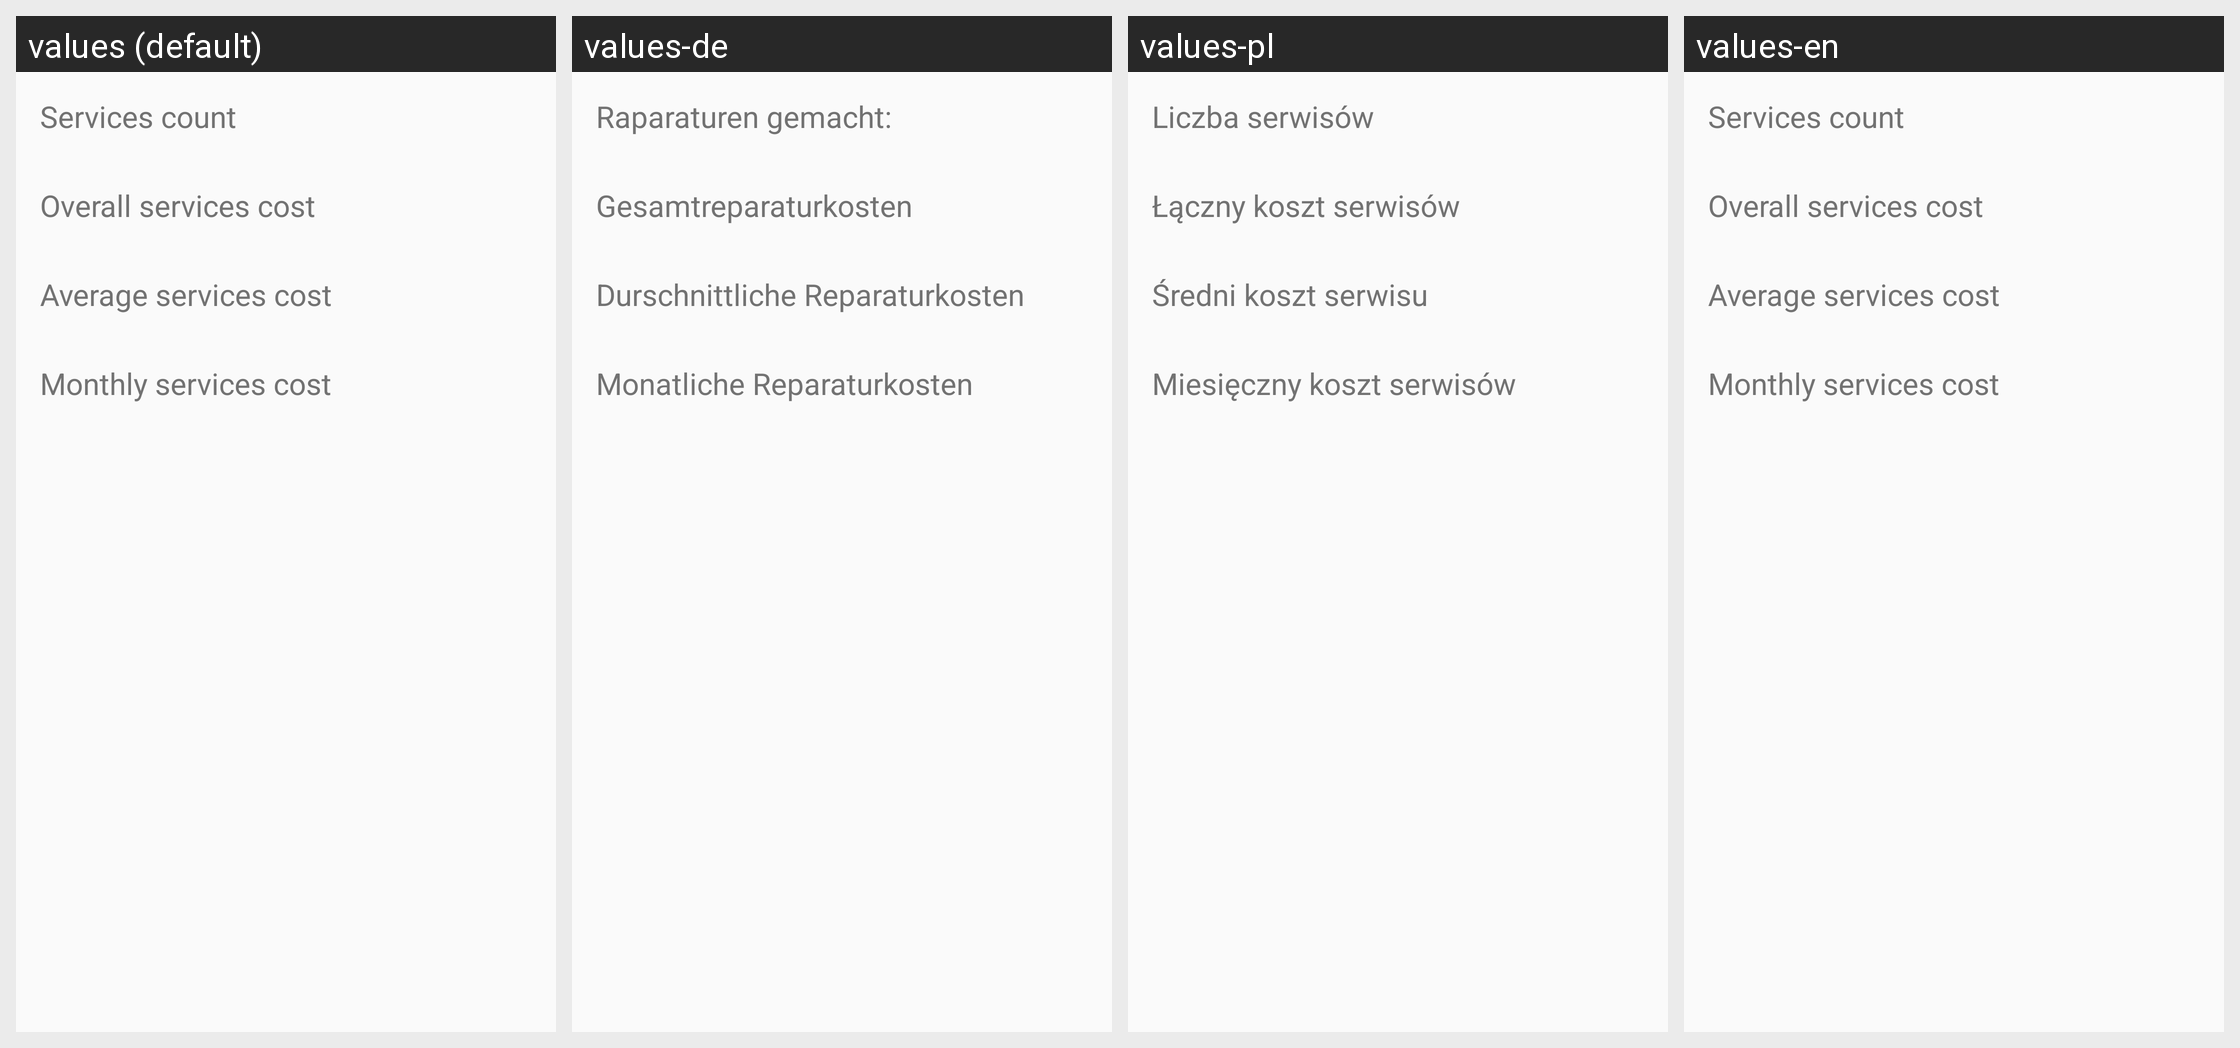

Translations of the strings shown on this Android screen, per locale in the grid:
Android screen res/layout/fragment_report_services.xml rendered under 4 locales, left to right: values (default), values-de, values-pl, values-en. Device: Nexus 5 (rendered at 1080×1920; each locale shown at half size, 540×960, under a caption strip naming it); theme AppTheme.
Strings drawn on this screen, with the default value and each locale's value (text and hints the layout hard-codes, and strings that could not be matched under every locale, appear in the picture but are not listed):

report_services_count
  values: Services count
  values-de: Raparaturen gemacht:
  values-pl: Liczba serwisów
  values-en: Services count

report_services_cost_overall
  values: Overall services cost
  values-de: Gesamtreparaturkosten
  values-pl: Łączny koszt serwisów
  values-en: Overall services cost

report_services_cost_average
  values: Average services cost
  values-de: Durschnittliche Reparaturkosten
  values-pl: Średni koszt serwisu
  values-en: Average services cost

report_services_cost_per_month
  values: Monthly services cost
  values-de: Monatliche Reparaturkosten
  values-pl: Miesięczny koszt serwisów
  values-en: Monthly services cost
